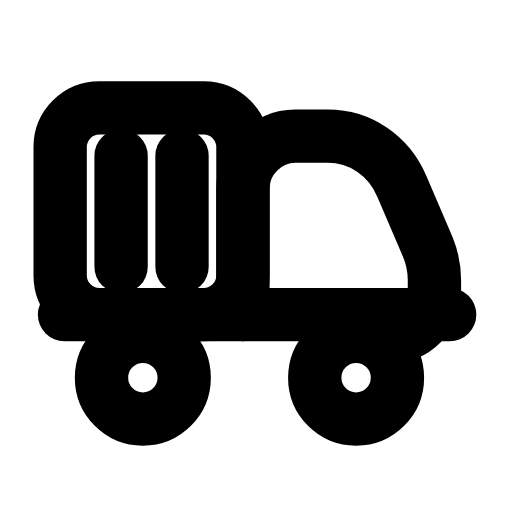
t = 0.00 s
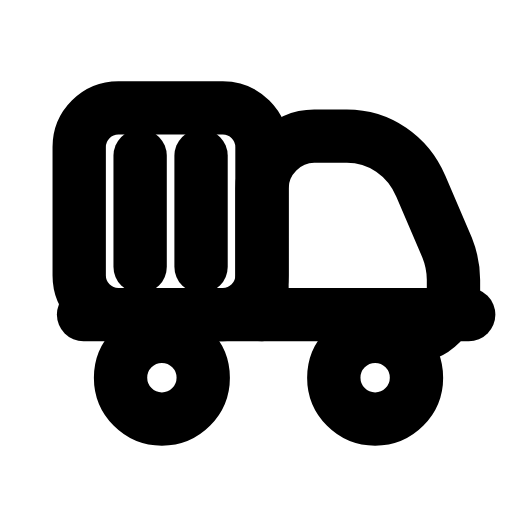
t = 0.22 s
t = 0.47 s: frame unchanged from t = 0.00 s, image omitted
t = 0.68 s: frame unchanged from t = 0.00 s, image omitted
t = 0.95 s: frame unchanged from t = 0.00 s, image omitted
t = 1.18 s: frame unchanged from t = 0.00 s, image omitted

The animated SVG that drew these frames (rendered in a browser with its animation timeline set to each time). Animation: 1 SMIL element (animateTransform=1); one cycle of 1.40 s, repeats indefinitely.

<svg xmlns="http://www.w3.org/2000/svg" width="24" height="24" viewBox="0 0 24 24" fill="none"><g transform="translate(-0.24 -0.246) scale(1.02)"><g><animateTransform attributeName="transform" type="translate" values="0 0;0 0;0.9 0;0 0;0 0;0 0;0 0;0.9 0;0 0;0 0;0 0" keyTimes="0;0.09;0.225;0.3375;0.45;0.6;0.675;0.75;0.84;0.9;1" dur="1.4s" repeatCount="indefinite" calcMode="spline" keySplines="0.16 1 0.3 1;0.16 1 0.3 1;0.16 1 0.3 1;0.16 1 0.3 1;0.16 1 0.3 1;0.16 1 0.3 1;0.16 1 0.3 1;0.16 1 0.3 1;0.16 1 0.3 1;0.16 1 0.3 1"/><rect stroke="currentColor" stroke-width="2.451" stroke-linecap="round" stroke-linejoin="round" fill="none" x="3" y="5.2" width="8.4" height="9.5" rx="1.8"></rect><line stroke="currentColor" stroke-width="2.451" stroke-linecap="round" stroke-linejoin="round" fill="none" x1="5.8" y1="7.4" x2="5.8" y2="12.5"></line><line stroke="currentColor" stroke-width="2.451" stroke-linecap="round" stroke-linejoin="round" fill="none" x1="8.6" y1="7.4" x2="8.6" y2="12.5"></line><path stroke="currentColor" stroke-width="2.451" stroke-linecap="round" stroke-linejoin="round" fill="none" d="M11.4 14.7L11.4 8.9C11.4 7.6 12.5 6.5 13.8 6.5L15.3 6.5C16.8 6.5 18.1 7.4 18.7 8.8L19.9 11.6C20.1 12.1 20.2 12.6 20.2 13.1L20.2 13.7C20.2 14.8 19.3 15.7 18.2 15.7L16.7 15.7"></path><line stroke="currentColor" stroke-width="2.451" stroke-linecap="round" stroke-linejoin="round" fill="none" x1="3.2" y1="14.7" x2="20.9" y2="14.7"></line><circle stroke="currentColor" stroke-width="2.451" stroke-linecap="round" stroke-linejoin="round" fill="none" cx="6.8" cy="17.6" r="1.9"></circle><circle stroke="currentColor" stroke-width="2.451" stroke-linecap="round" stroke-linejoin="round" fill="none" cx="16.6" cy="17.6" r="1.9"></circle></g></g></svg>
